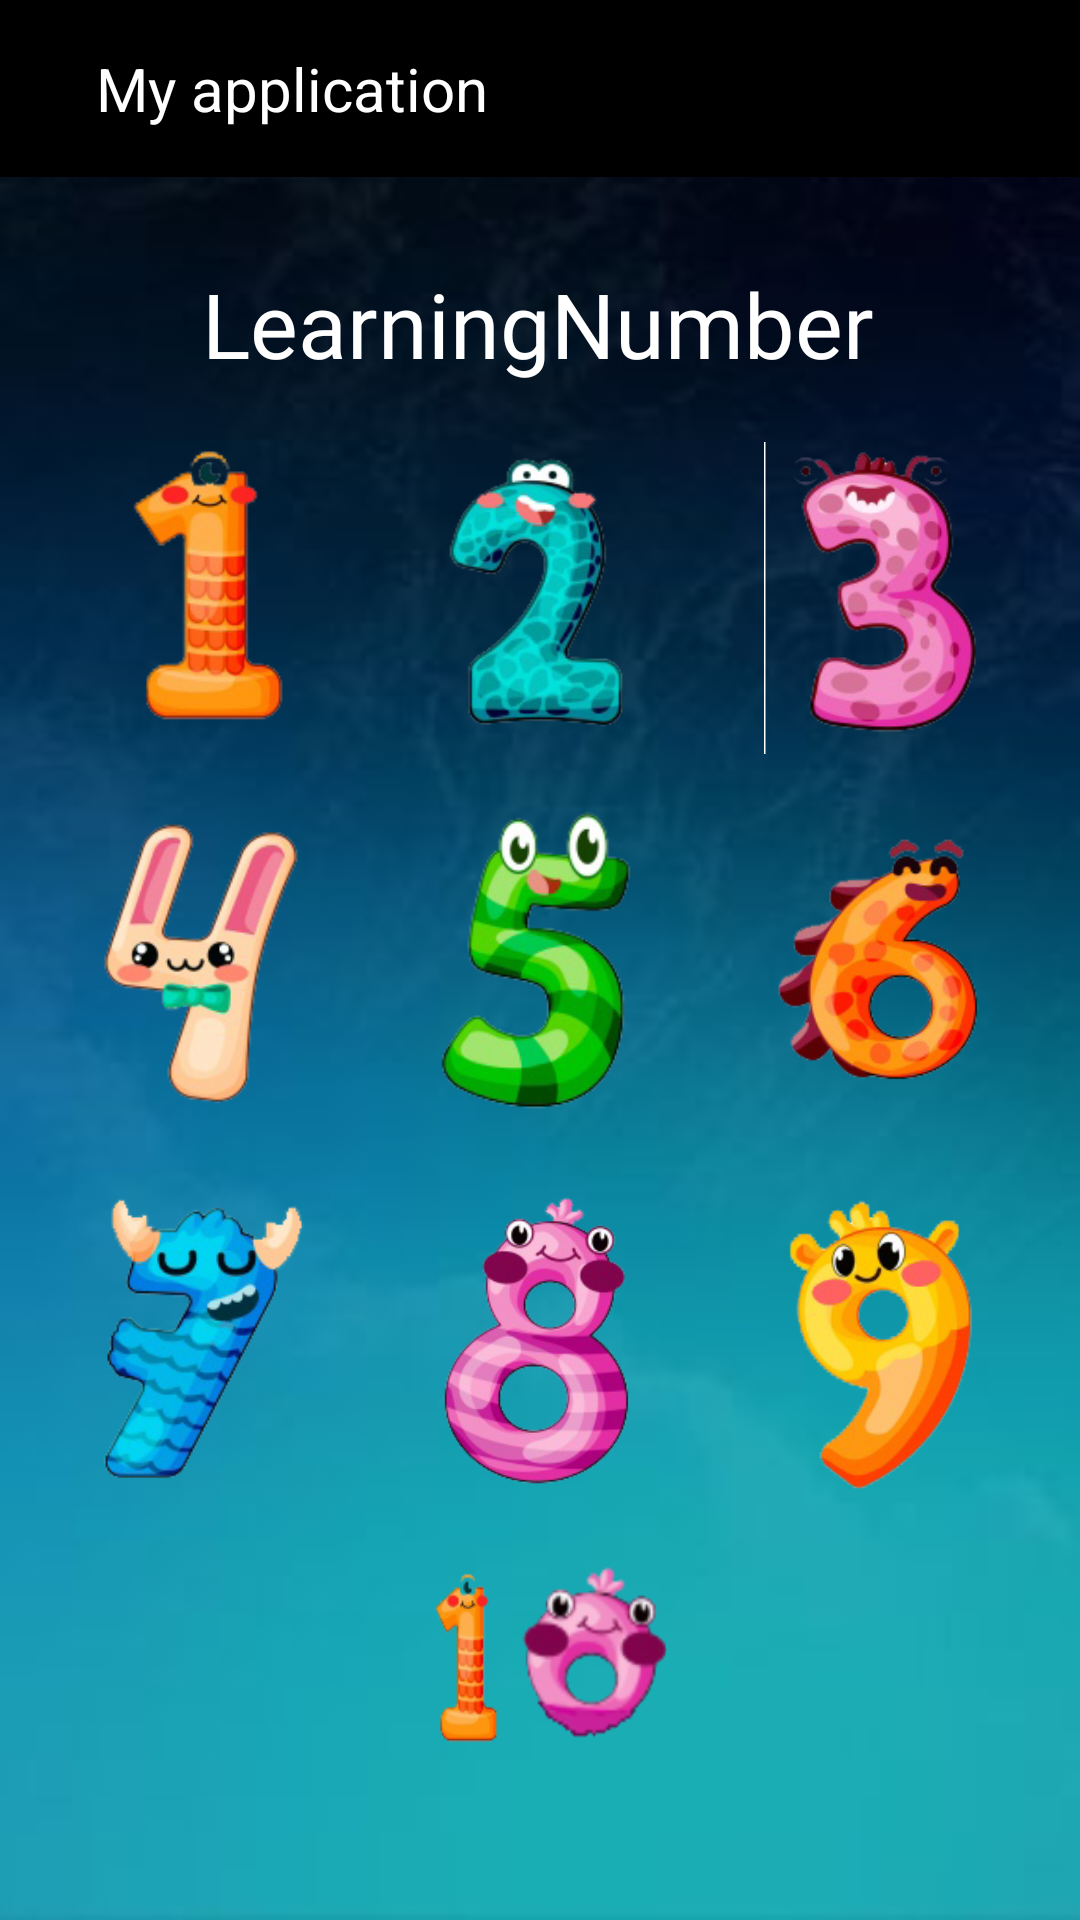

Layout XML and referenced resources for this Android screen:
<!-- AndroidManifest.xml: application theme Theme.NumerosDel1al10 -->
<!-- res/layout/activity_main_numero.xml -->
<?xml version="1.0" encoding="utf-8"?>
<androidx.constraintlayout.widget.ConstraintLayout xmlns:android="http://schemas.android.com/apk/res/android"
    xmlns:app="http://schemas.android.com/apk/res-auto"
    xmlns:tools="http://schemas.android.com/tools"
    android:layout_width="match_parent"
    android:layout_height="match_parent"
    tools:context=".MainActivity_Numero"
    android:background="@drawable/fon">
    <include layout="@layout/toolbar"/>

    <ImageButton
        android:id="@+id/ib_5"
        android:layout_width="106dp"
        android:layout_height="124dp"
        android:backgroundTint="#00FFFFFF"
        android:contentDescription="@string/fab_transformation_sheet_behavior"
        android:scaleType="fitCenter"
        app:layout_constraintBottom_toBottomOf="parent"
        app:layout_constraintEnd_toEndOf="parent"
        app:layout_constraintHorizontal_bias="0.498"
        app:layout_constraintStart_toStartOf="parent"
        app:layout_constraintTop_toTopOf="parent"
        app:layout_constraintVertical_bias="0.504"
        app:srcCompat="@drawable/numero_5" />

    <ImageButton
        android:id="@+id/ib_4"
        android:layout_width="106dp"
        android:layout_height="124dp"
        android:backgroundTint="#00FFFFFF"
        android:contentDescription="@string/fab_transformation_scrim_behavior"
        android:scaleType="fitCenter"
        app:layout_constraintBottom_toBottomOf="parent"
        app:layout_constraintEnd_toEndOf="parent"
        app:layout_constraintHorizontal_bias="0.052"
        app:layout_constraintStart_toStartOf="parent"
        app:layout_constraintTop_toTopOf="parent"
        app:layout_constraintVertical_bias="0.504"
        app:srcCompat="@drawable/numero_4" />

    <ImageButton
        android:id="@+id/ib_10"
        android:layout_width="124dp"
        android:layout_height="128dp"
        android:backgroundTint="#00FFFFFF"
        android:contentDescription="@string/material_motion_easing_linear"
        android:scaleType="fitCenter"
        app:layout_constraintBottom_toBottomOf="parent"
        app:layout_constraintEnd_toEndOf="parent"
        app:layout_constraintHorizontal_bias="0.498"
        app:layout_constraintStart_toStartOf="parent"
        app:layout_constraintTop_toTopOf="parent"
        app:layout_constraintVertical_bias="0.97"
        app:srcCompat="@drawable/numero_10" />

    <ImageButton
        android:id="@+id/ib_2"
        android:layout_width="106dp"
        android:layout_height="124dp"
        android:backgroundTint="#00FFFFFF"
        android:contentDescription="@string/appbar_scrolling_view_behavior"
        android:scaleType="fitCenter"
        app:layout_constraintBottom_toBottomOf="parent"
        app:layout_constraintEnd_toEndOf="parent"
        app:layout_constraintHorizontal_bias="0.498"
        app:layout_constraintStart_toStartOf="parent"
        app:layout_constraintTop_toTopOf="parent"
        app:layout_constraintVertical_bias="0.266"
        app:srcCompat="@drawable/numero_2" />

    <ImageButton
        android:id="@+id/ib_6"
        android:layout_width="106dp"
        android:layout_height="124dp"
        android:backgroundTint="#00FFFFFF"
        android:contentDescription="@string/hide_bottom_view_on_scroll_behavior"
        android:scaleType="fitCenter"
        app:layout_constraintBottom_toBottomOf="parent"
        app:layout_constraintEnd_toEndOf="parent"
        app:layout_constraintHorizontal_bias="0.947"
        app:layout_constraintStart_toStartOf="parent"
        app:layout_constraintTop_toTopOf="parent"
        app:layout_constraintVertical_bias="0.504"
        app:srcCompat="@drawable/numero_6" />

    <ImageButton
        android:id="@+id/ib_3"
        android:layout_width="106dp"
        android:layout_height="124dp"
        android:backgroundTint="#00FFFFFF"
        android:contentDescription="@string/bottom_sheet_behavior"
        android:scaleType="fitCenter"
        app:layout_constraintBottom_toBottomOf="parent"
        app:layout_constraintEnd_toEndOf="parent"
        app:layout_constraintHorizontal_bias="0.947"
        app:layout_constraintStart_toStartOf="parent"
        app:layout_constraintTop_toTopOf="parent"
        app:layout_constraintVertical_bias="0.266"
        app:srcCompat="@drawable/numero_3" />

    <ImageButton
        android:id="@+id/ib_7"
        android:layout_width="106dp"
        android:layout_height="124dp"
        android:backgroundTint="#00FFFFFF"
        android:contentDescription="@string/material_motion_easing_accelerated"
        android:scaleType="fitCenter"
        app:layout_constraintBottom_toBottomOf="parent"
        app:layout_constraintEnd_toEndOf="parent"
        app:layout_constraintHorizontal_bias="0.052"
        app:layout_constraintStart_toStartOf="parent"
        app:layout_constraintTop_toTopOf="parent"
        app:layout_constraintVertical_bias="0.747"
        app:srcCompat="@drawable/numero_7" />

    <ImageButton
        android:id="@+id/ib_8"
        android:layout_width="106dp"
        android:layout_height="124dp"
        android:backgroundTint="#00FFFFFF"
        android:contentDescription="@string/material_motion_easing_decelerated"
        android:scaleType="fitCenter"
        app:layout_constraintBottom_toBottomOf="parent"
        app:layout_constraintEnd_toEndOf="parent"
        app:layout_constraintHorizontal_bias="0.498"
        app:layout_constraintStart_toStartOf="parent"
        app:layout_constraintTop_toTopOf="parent"
        app:layout_constraintVertical_bias="0.747"
        app:srcCompat="@drawable/numero_8" />

    <ImageButton
        android:id="@+id/ib_9"
        android:layout_width="106dp"
        android:layout_height="124dp"
        android:backgroundTint="#00FFFFFF"
        android:contentDescription="@string/material_motion_easing_emphasized"
        android:scaleType="fitCenter"
        app:layout_constraintBottom_toBottomOf="parent"
        app:layout_constraintEnd_toEndOf="parent"
        app:layout_constraintHorizontal_bias="0.947"
        app:layout_constraintStart_toStartOf="parent"
        app:layout_constraintTop_toTopOf="parent"
        app:layout_constraintVertical_bias="0.747"
        app:srcCompat="@drawable/numero_9" />

    <ImageButton
        android:id="@+id/ib_1"
        android:layout_width="106dp"
        android:layout_height="124dp"
        android:backgroundTint="#00FFFFFF"
        android:contentDescription="@string/app_name"
        android:scaleType="fitCenter"
        app:layout_constraintBottom_toBottomOf="parent"
        app:layout_constraintEnd_toEndOf="parent"
        app:layout_constraintHorizontal_bias="0.052"
        app:layout_constraintStart_toStartOf="parent"
        app:layout_constraintTop_toTopOf="parent"
        app:layout_constraintVertical_bias="0.266"
        app:srcCompat="@drawable/numero_1" />

    <TextView
        android:id="@+id/textView"
        android:layout_width="wrap_content"
        android:layout_height="wrap_content"
        android:fontFamily="@font/alfa_slab_one"
        android:text="LearningNumber"
        android:textColor="@color/white"
        android:textSize="30dp"
        app:layout_constraintBottom_toBottomOf="parent"
        app:layout_constraintEnd_toEndOf="parent"
        app:layout_constraintHorizontal_bias="0.496"
        app:layout_constraintStart_toStartOf="parent"
        app:layout_constraintTop_toTopOf="parent"
        app:layout_constraintVertical_bias="0.146" />

</androidx.constraintlayout.widget.ConstraintLayout>
<!-- res/layout/toolbar.xml (included above) -->
<?xml version="1.0" encoding="utf-8"?>
<RelativeLayout xmlns:android="http://schemas.android.com/apk/res/android"
    android:layout_width="match_parent"
    android:layout_height="wrap_content"
    android:background="@color/black">

    <RelativeLayout
        android:layout_width="match_parent"
        android:layout_height="wrap_content"
        android:padding="16dp">

        <ImageView
            android:id="@+id/btnatras"
            android:layout_width="wrap_content"
            android:layout_height="wrap_content"
            android:layout_centerVertical="true"
            android:src="@drawable/ic_baseline_arrow_back_24" />

        <TextView
            android:id="@+id/toolbar_title"
            android:layout_width="wrap_content"
            android:layout_height="wrap_content"
            android:textColor="@color/white"
            android:layout_centerVertical="true"
            android:layout_marginStart="16dp"
            android:layout_toEndOf="@+id/btnatras"
            android:text="My application"
            android:textSize="20dp" />


    </RelativeLayout>

</RelativeLayout>
<!-- resources referenced by this layout -->
<resources>
  <!-- drawable fon: jpg bitmap (drawable, 5571 bytes) -->
  <!-- drawable numero_1: png bitmap (drawable, 17589 bytes) -->
  <!-- drawable numero_10: png bitmap (drawable, 22605 bytes) -->
  <!-- drawable numero_2: png bitmap (drawable, 23800 bytes) -->
  <!-- drawable numero_3: png bitmap (drawable, 29016 bytes) -->
  <!-- drawable numero_4: png bitmap (drawable, 21691 bytes) -->
  <!-- drawable numero_5: png bitmap (drawable, 24807 bytes) -->
  <!-- drawable numero_6: png bitmap (drawable, 27739 bytes) -->
  <!-- drawable numero_7: png bitmap (drawable, 25084 bytes) -->
  <!-- drawable numero_8: png bitmap (drawable, 34663 bytes) -->
  <!-- drawable numero_9: png bitmap (drawable, 29236 bytes) -->
  <string name="app_name">NumerosDel1al10</string>
  <style name="Theme.NumerosDel1al10" parent="Theme.MaterialComponents.DayNight.NoActionBar">
          
          <item name="colorPrimary">@color/purple_500</item>
          <item name="colorPrimaryVariant">@color/purple_700</item>
          <item name="colorOnPrimary">@color/white</item>
          
          <item name="colorSecondary">@color/teal_200</item>
          <item name="colorSecondaryVariant">@color/teal_700</item>
          <item name="colorOnSecondary">@color/black</item>
          
          <item name="android:statusBarColor" tools:targetApi="l">?attr/colorPrimaryVariant</item>
          
  
          <item name="android:windowAnimationStyle">@style/ActivityAnim</item>
  
      </style>
  <style name="ActivityAnim" parent="@android:style/Animation.Activity">
          <item name="android:activityOpenEnterAnimation">@anim/slide_in</item>
          <item name="android:activityCloseEnterAnimation">@anim/slide_in</item>
          <item name="android:activityOpenExitAnimation">@anim/slide_out</item>
          <item name="android:activityCloseExitAnimation">@anim/slide_out</item>
      </style>
  <!-- not gathered from this repository: default colours our renderer supplied (Android Studio template values) -->
  <color name="purple_500">#FF6200EE</color>
  <color name="purple_700">#FF3700B3</color>
  <color name="teal_200">#FF03DAC5</color>
  <color name="teal_700">#FF018786</color>
  <color name="black">#FF000000</color>
  <color name="white">#FFFFFFFF</color>
</resources>
